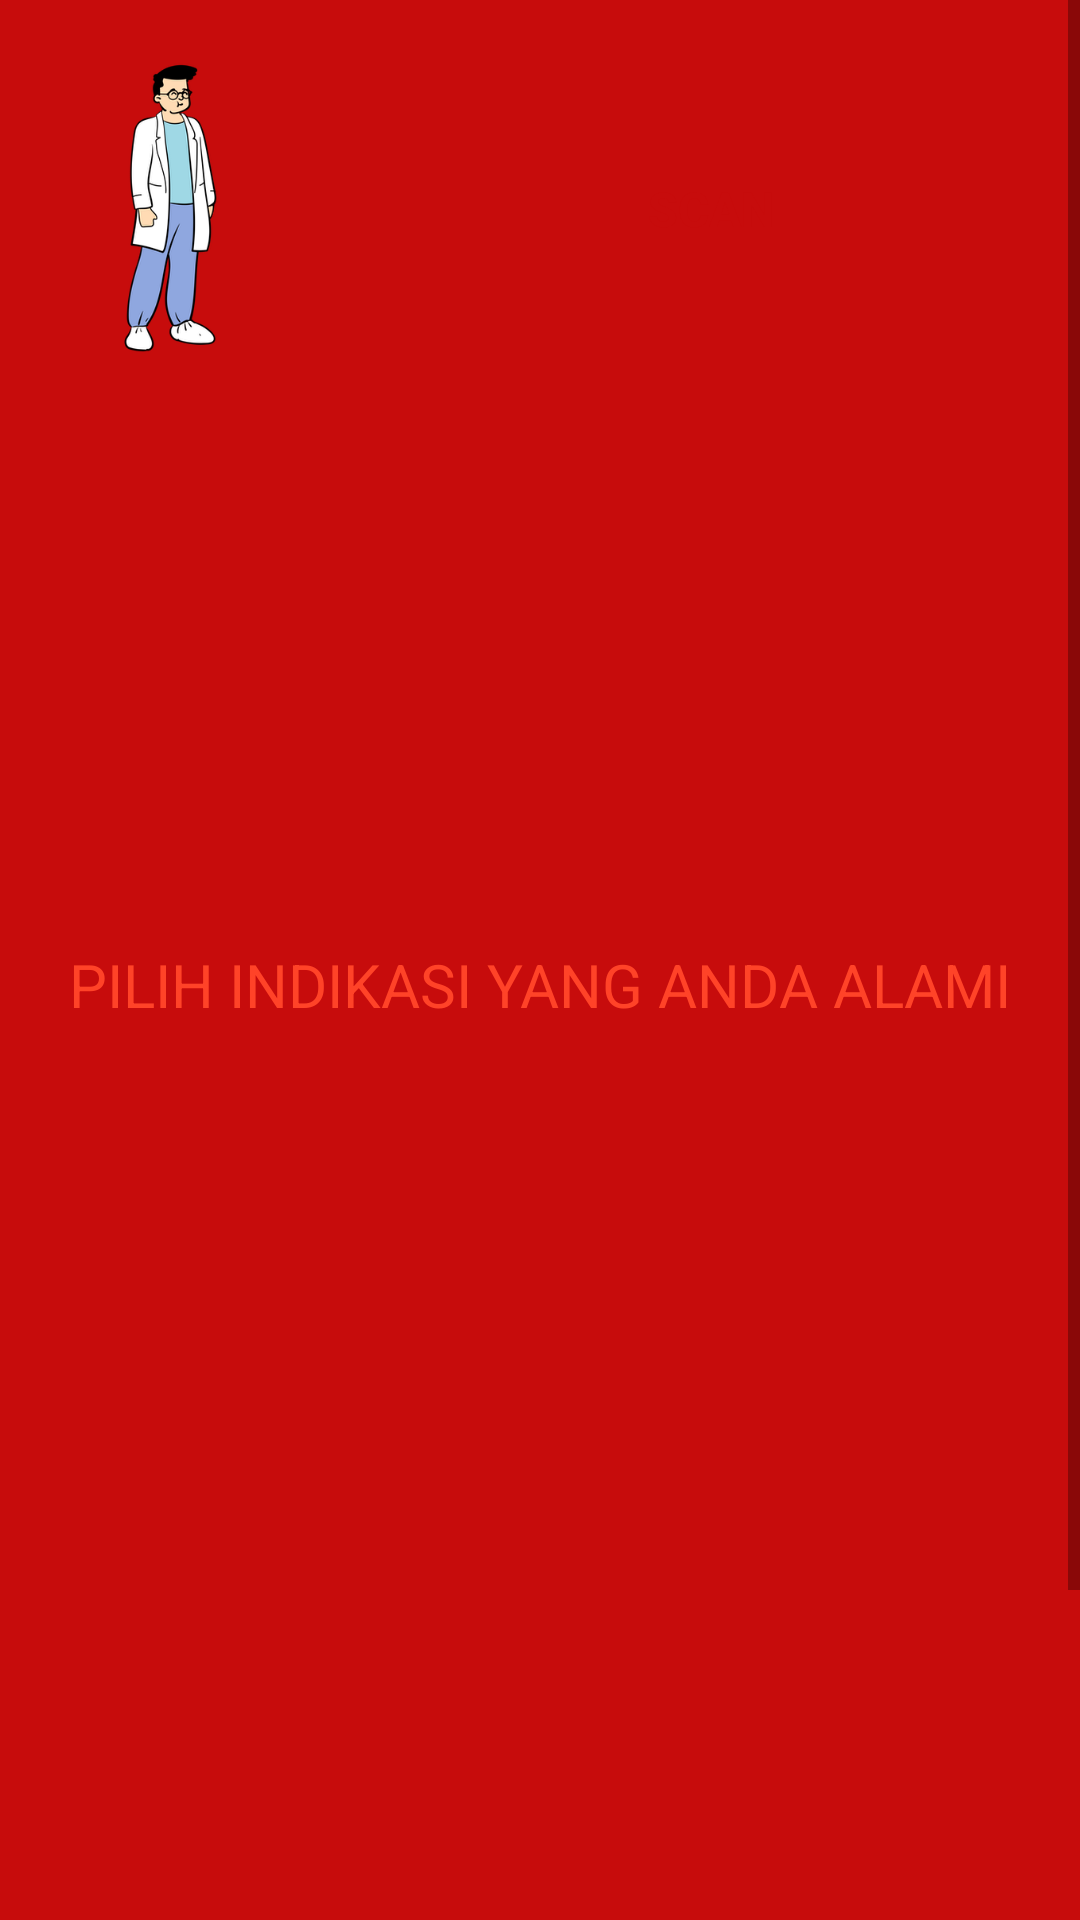

Android layout source for this screen:
<!-- AndroidManifest.xml: application theme Theme.ScanMe -->
<!-- res/layout/activity_scan_me_action.xml -->
<?xml version="1.0" encoding="utf-8"?>
<ScrollView xmlns:android="http://schemas.android.com/apk/res/android"
    xmlns:app="http://schemas.android.com/apk/res-auto"
    xmlns:tools="http://schemas.android.com/tools"
    android:layout_width="match_parent"
    android:layout_height="match_parent"
    android:background="@color/downbar"
    tools:context=".ui.scanmeaction.ScanMeActionActivity">

    <androidx.constraintlayout.widget.ConstraintLayout
        android:layout_width="match_parent"
        android:layout_height="wrap_content">


        
















































































































        <View
            android:id="@+id/view2"
            android:layout_width="0dp"
            android:layout_height="650dp"
            android:background="@drawable/bg_body"
            app:layout_constraintEnd_toEndOf="parent"
            app:layout_constraintHorizontal_bias="1.0"
            app:layout_constraintStart_toStartOf="parent"
            app:layout_constraintTop_toBottomOf="@+id/appCompatImageView2" />

        <LinearLayout
            android:id="@+id/linearLayout"
            android:layout_width="0dp"
            android:layout_height="634dp"
            android:layout_marginTop="8dp"
            android:orientation="vertical"
            app:layout_constraintBottom_toBottomOf="@+id/view2"
            app:layout_constraintEnd_toEndOf="@+id/view2"
            app:layout_constraintStart_toStartOf="@+id/view2"
            app:layout_constraintTop_toTopOf="@+id/view2">

            <ImageView
                android:layout_width="match_parent"
                android:layout_height="160dp"
                android:src="@drawable/icon_vector_sad"
                android:visibility="gone"
                />

            <androidx.recyclerview.widget.RecyclerView
                android:id="@+id/rv_after"
                android:layout_width="match_parent"
                android:layout_height="160dp"
                android:layout_marginTop="20dp"
                android:visibility="visible"
                tools:listitem="@layout/item_scan_after_chose" />

            <TextView
                android:layout_width="match_parent"
                android:layout_height="wrap_content"
                android:text="PILIH INDIKASI YANG ANDA ALAMI"
                android:gravity="center"
                android:textColor="@color/upbar"
                android:textSize="20sp"/>

            <androidx.recyclerview.widget.RecyclerView
                android:id="@+id/rv_before"
                android:paddingTop="4dp"
                android:layout_width="match_parent"
                android:layout_height="match_parent"
                tools:listitem="@layout/item_scan_before_chose"/>
        </LinearLayout>

        <androidx.appcompat.widget.AppCompatButton
            android:id="@+id/btn_scan_action"
            android:layout_width="270dp"
            android:layout_height="57dp"
            android:layout_gravity="center"
            android:background="@drawable/bg_button"
            android:text="Scan"
            android:textColor="@color/downbar"
            android:textSize="16sp"
            android:textStyle="bold"
            app:layout_constraintBottom_toBottomOf="@+id/appCompatImageView2"
            app:layout_constraintEnd_toEndOf="parent"
            app:layout_constraintStart_toEndOf="@+id/appCompatImageView2"
            app:layout_constraintTop_toTopOf="@+id/appCompatImageView2" />

        <androidx.appcompat.widget.AppCompatImageView
            android:id="@+id/appCompatImageView2"
            android:layout_width="114dp"
            android:layout_height="106dp"
            android:src="@drawable/doctor_human"
            app:layout_constraintBottom_toBottomOf="parent"
            app:layout_constraintEnd_toEndOf="parent"
            app:layout_constraintHorizontal_bias="0.0"
            app:layout_constraintStart_toStartOf="parent"
            app:layout_constraintTop_toTopOf="parent"
            app:layout_constraintVertical_bias="0.025" />
    </androidx.constraintlayout.widget.ConstraintLayout>

</ScrollView>
<!-- res/layout/item_scan_after_chose.xml (included above) -->
<?xml version="1.0" encoding="utf-8"?>
<androidx.constraintlayout.widget.ConstraintLayout xmlns:android="http://schemas.android.com/apk/res/android"
    xmlns:app="http://schemas.android.com/apk/res-auto"
    xmlns:tools="http://schemas.android.com/tools"
    android:layout_width="wrap_content"
    android:layout_height="wrap_content"
    android:padding="4dp">

    <androidx.cardview.widget.CardView
        android:layout_width="262dp"
        android:layout_height="150dp"
        app:layout_constraintBottom_toBottomOf="parent"
        app:layout_constraintEnd_toEndOf="parent"
        app:layout_constraintHorizontal_bias="0.112"
        app:layout_constraintStart_toStartOf="parent"
        app:layout_constraintTop_toTopOf="parent"
        app:layout_constraintVertical_bias="0.028"
        app:cardBackgroundColor="@color/downbar"
        app:cardCornerRadius="6dp">

        <LinearLayout
            android:layout_width="match_parent"
            android:layout_height="wrap_content"
            android:orientation="vertical">
            <TextView
                android:layout_width="match_parent"
                android:layout_height="wrap_content"
                android:text="TERINDIKASI"
                android:textStyle="bold"
                android:textSize="24sp"
                android:layout_marginTop="4dp"
                android:textColor="@color/white"
                android:gravity="center"/>

            <TextView
                android:id="@+id/content_after_scan"
                android:layout_width="match_parent"
                android:layout_height="wrap_content"
                tools:text="Lorem ipsum dolor is amet"
                android:textStyle="bold"
                android:textSize="18sp"
                android:maxLines="10"
                android:layout_marginTop="4dp"
                android:textColor="@color/white"
                android:gravity="center"/>
        </LinearLayout>



    </androidx.cardview.widget.CardView>

</androidx.constraintlayout.widget.ConstraintLayout>
<!-- res/layout/item_scan_before_chose.xml (included above) -->
<?xml version="1.0" encoding="utf-8"?>
<androidx.constraintlayout.widget.ConstraintLayout xmlns:android="http://schemas.android.com/apk/res/android"
    xmlns:app="http://schemas.android.com/apk/res-auto"
    xmlns:tools="http://schemas.android.com/tools"
    android:layout_width="wrap_content"
    android:layout_height="wrap_content">

    <androidx.cardview.widget.CardView
        android:layout_width="385dp"
        android:layout_height="58dp"
        android:layout_marginTop="4dp"
        android:layout_marginStart="4dp"
        android:layout_marginEnd="4dp"
        app:cardBackgroundColor="@color/upbar"
        app:layout_constraintBottom_toBottomOf="parent"
        app:layout_constraintEnd_toEndOf="parent"
        app:layout_constraintStart_toStartOf="parent"
        app:layout_constraintTop_toTopOf="parent"
        app:layout_constraintVertical_bias="0.025"
        app:cardCornerRadius="6dp">

        <LinearLayout
            android:layout_width="match_parent"
            android:layout_height="wrap_content"
            android:orientation="horizontal"
            android:padding="8dp">

            <TextView
                android:id="@+id/content_scan"
                android:layout_width="match_parent"
                android:layout_height="wrap_content"
                android:layout_gravity="center_vertical"
                android:textSize="20sp"
                android:gravity="start"
                android:textColor="@color/white"
                android:maxLines="3"
                tools:text="lorem ipsum dolor is amet" />
        </LinearLayout>


    </androidx.cardview.widget.CardView>

</androidx.constraintlayout.widget.ConstraintLayout>
<!-- resources referenced by this layout -->
<resources>
  <color name="downbar">#C70C0C</color>
  <color name="upbar">#FF4328</color>
  <color name="white">#FFFFFFFF</color>
  <!-- drawable doctor_human: png bitmap (drawable, 40355 bytes) -->
  <!-- drawable icon_vector_sad (drawable) -->
  <vector xmlns:android="http://schemas.android.com/apk/res/android"
      android:width="179dp"
      android:height="179dp"
      android:viewportWidth="179"
      android:viewportHeight="179">
    <path
        android:pathData="M161.1,89.5C161.1,70.51 153.556,52.299 140.129,38.871C126.701,25.444 108.49,17.9 89.5,17.9C70.51,17.9 52.299,25.444 38.871,38.871C25.444,52.299 17.9,70.51 17.9,89.5C17.9,108.49 25.444,126.701 38.871,140.129C52.299,153.556 70.51,161.1 89.5,161.1C108.49,161.1 126.701,153.556 140.129,140.129C153.556,126.701 161.1,108.49 161.1,89.5ZM179,89.5C179,113.237 169.571,136.002 152.786,152.786C136.002,169.571 113.237,179 89.5,179C77.747,179 66.108,176.685 55.25,172.187C44.391,167.689 34.525,161.097 26.214,152.786C9.429,136.002 0,113.237 0,89.5C0,65.763 9.429,42.998 26.214,26.214C42.998,9.429 65.763,0 89.5,0C101.253,0 112.892,2.315 123.75,6.813C134.609,11.311 144.475,17.903 152.786,26.214C161.097,34.525 167.689,44.391 172.187,55.25C176.685,66.108 179,77.747 179,89.5ZM120.825,53.7C127.985,53.7 134.25,59.965 134.25,67.125C134.25,74.285 127.985,80.55 120.825,80.55C113.665,80.55 107.4,74.285 107.4,67.125C107.4,59.965 113.665,53.7 120.825,53.7ZM71.6,67.125C71.6,74.285 65.335,80.55 58.175,80.55C51.015,80.55 44.75,74.285 44.75,67.125C44.75,59.965 51.015,53.7 58.175,53.7C65.335,53.7 71.6,59.965 71.6,67.125ZM89.5,107.4C105.162,107.4 118.946,113.844 127.001,123.6L114.292,136.308C110.264,129.775 100.688,125.3 89.5,125.3C78.313,125.3 68.736,129.775 64.709,136.308L52,123.6C60.055,113.844 73.838,107.4 89.5,107.4Z"
        android:fillColor="#FF4328"/>
  </vector>
  <style name="Theme.ScanMe" parent="Theme.MaterialComponents.DayNight.DarkActionBar">
          
          <item name="colorPrimary">@color/downbar</item>
          <item name="colorPrimaryVariant">@color/upbar</item>
          <item name="colorOnPrimary">@color/white</item>
          
          <item name="colorSecondary">@color/teal_200</item>
          <item name="colorSecondaryVariant">@color/teal_700</item>
          <item name="colorOnSecondary">@color/black</item>
          
          <item name="android:statusBarColor" tools:targetApi="l">?attr/colorPrimaryVariant</item>
          
      </style>
  <color name="teal_200">#FF03DAC5</color>
  <color name="teal_700">#FF018786</color>
  <color name="black">#FF000000</color>
</resources>
